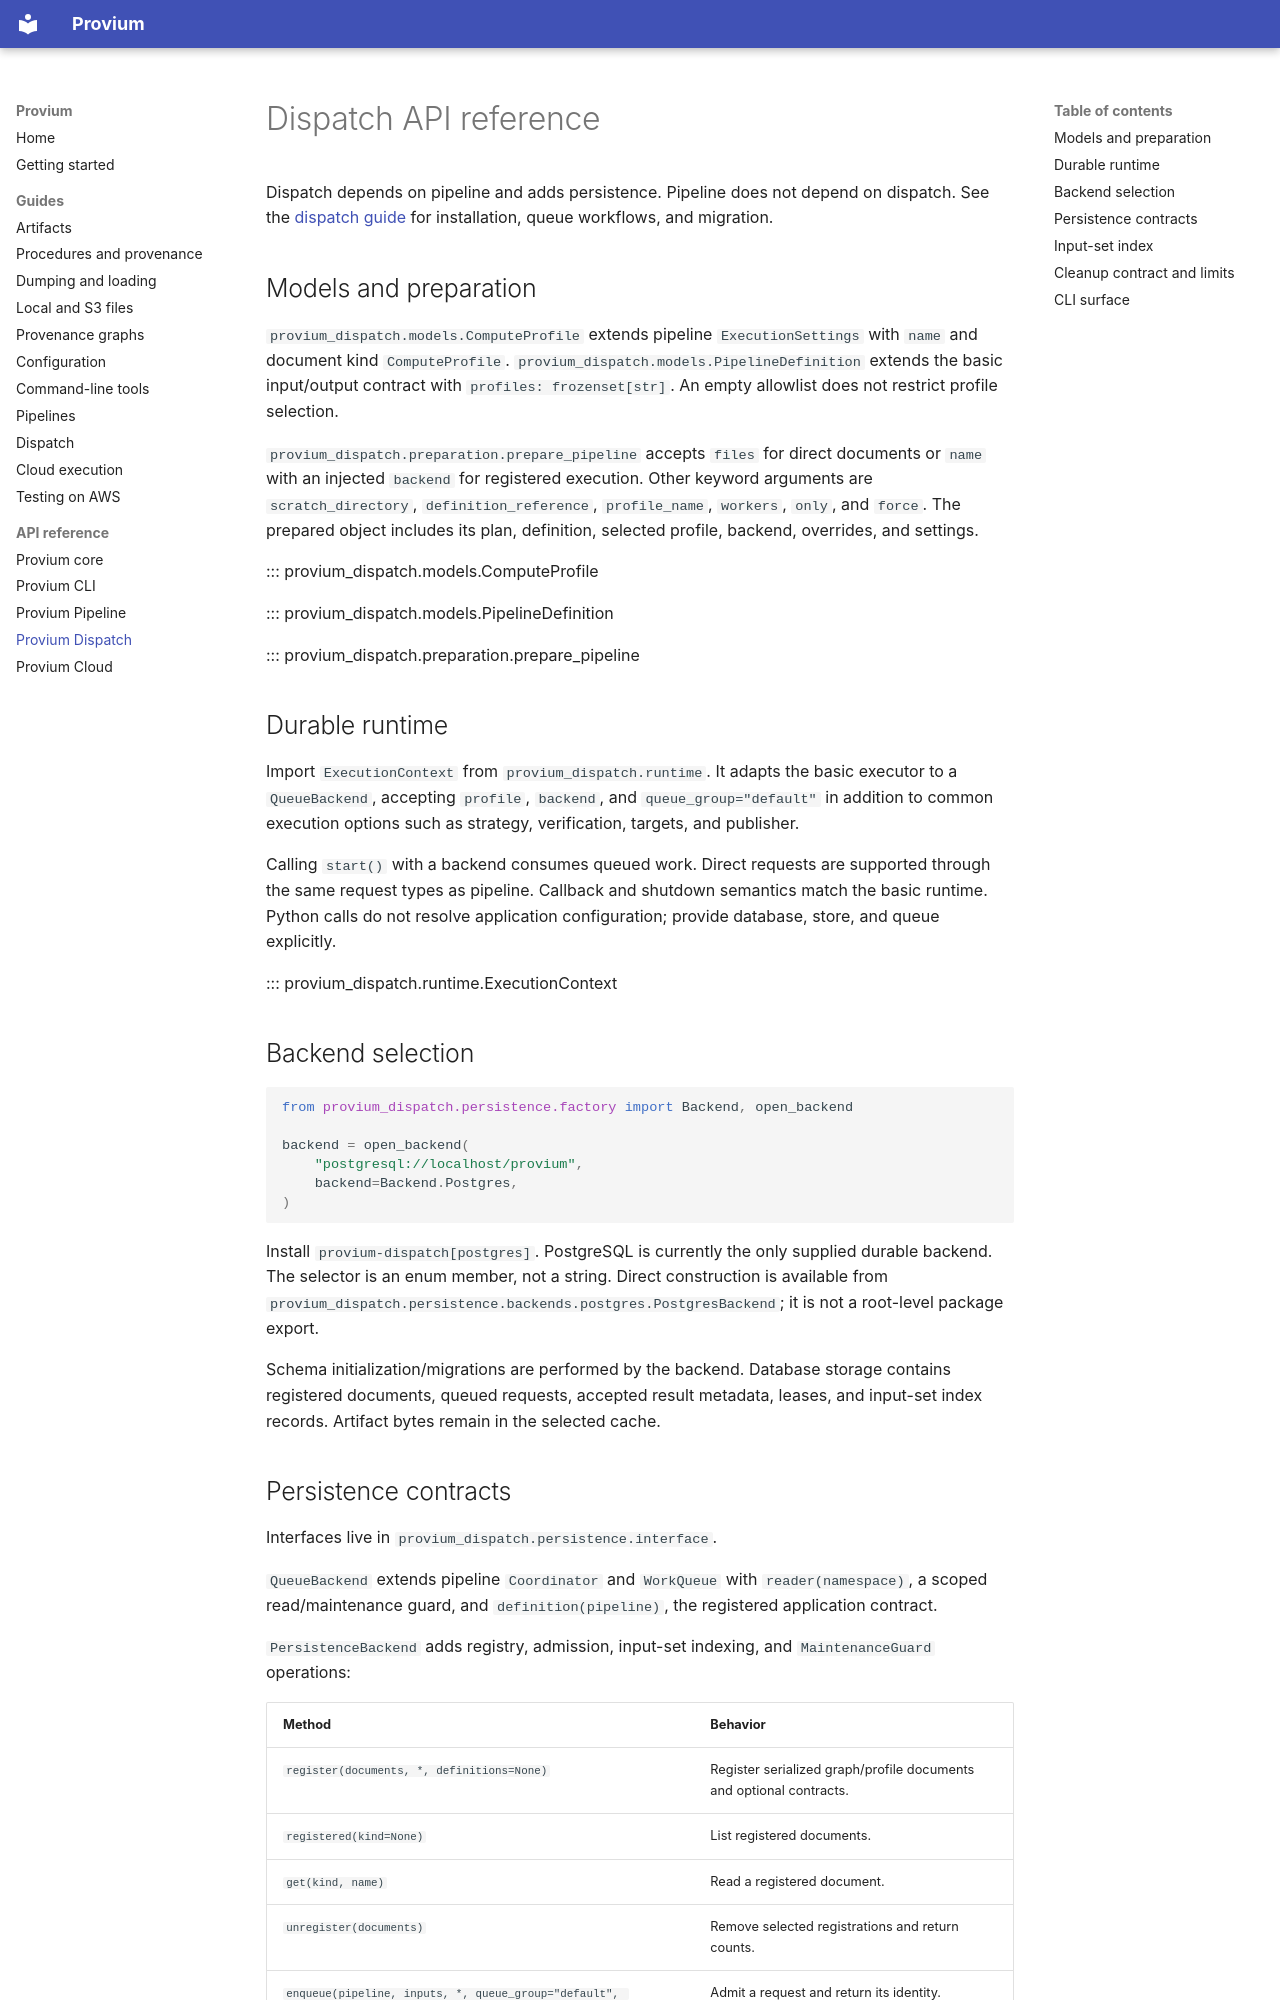

repository: Project-Provium/provium · page: reference/provium-dispatch/index.html · generator: mkdocs

# Dispatch API reference

Dispatch depends on pipeline and adds persistence. Pipeline does not depend on dispatch. See the [dispatch guide](../guides/dispatch.md) for installation, queue workflows, and migration.

## Models and preparation

`provium_dispatch.models.ComputeProfile` extends pipeline `ExecutionSettings` with `name` and document kind `ComputeProfile`. `provium_dispatch.models.PipelineDefinition` extends the basic input/output contract with `profiles: frozenset[str]`. An empty allowlist does not restrict profile selection.

`provium_dispatch.preparation.prepare_pipeline` accepts `files` for direct documents or `name` with an injected `backend` for registered execution. Other keyword arguments are `scratch_directory`, `definition_reference`, `profile_name`, `workers`, `only`, and `force`. The prepared object includes its plan, definition, selected profile, backend, overrides, and settings.

::: provium_dispatch.models.ComputeProfile

::: provium_dispatch.models.PipelineDefinition

::: provium_dispatch.preparation.prepare_pipeline

## Durable runtime

Import `ExecutionContext` from `provium_dispatch.runtime`. It adapts the basic executor to a `QueueBackend`, accepting `profile`, `backend`, and `queue_group="default"` in addition to common execution options such as strategy, verification, targets, and publisher.

Calling `start()` with a backend consumes queued work. Direct requests are supported through the same request types as pipeline. Callback and shutdown semantics match the basic runtime. Python calls do not resolve application configuration; provide database, store, and queue explicitly.

::: provium_dispatch.runtime.ExecutionContext

## Backend selection

```python
from provium_dispatch.persistence.factory import Backend, open_backend

backend = open_backend(
    "postgresql://localhost/provium",
    backend=Backend.Postgres,
)
```

Install `provium-dispatch[postgres]`. PostgreSQL is currently the only supplied durable backend. The selector is an enum member, not a string. Direct construction is available from `provium_dispatch.persistence.backends.postgres.PostgresBackend`; it is not a root-level package export.

Schema initialization/migrations are performed by the backend. Database storage contains registered documents, queued requests, accepted result metadata, leases, and input-set index records. Artifact bytes remain in the selected cache.
